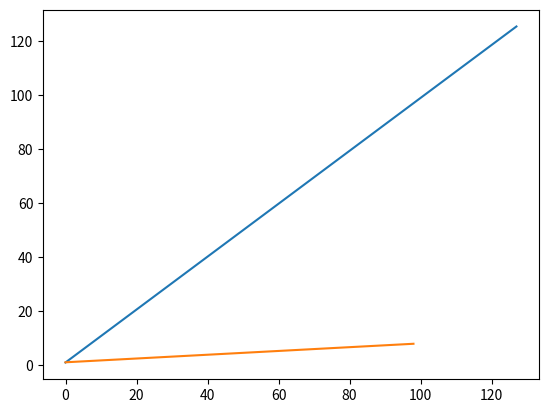

The script that saved this image:
#Speedup em escala (Gustafson): S’ = (P-1) f + 1

# 5) Utilizando as mesmas escalas dos gráficos construídos acima em 2-a e em 3-a,
# respectivamente, plote o speedup-em-escala para os seguintes casos:

import matplotlib.pyplot
# (a) f = 98% , 1 <= P <= 128
results = []
for i in range(1,129):
    results.append((i-1)*0.98 + 1)

matplotlib.pyplot.plot(results)
matplotlib.pyplot.show()

# (b) 8 processadores , 0 < f < 1
resultsb = []
for i in range(1,100):
    resultsb.append((8-1)*(i/100) + 1)

matplotlib.pyplot.plot(resultsb)
matplotlib.pyplot.show()